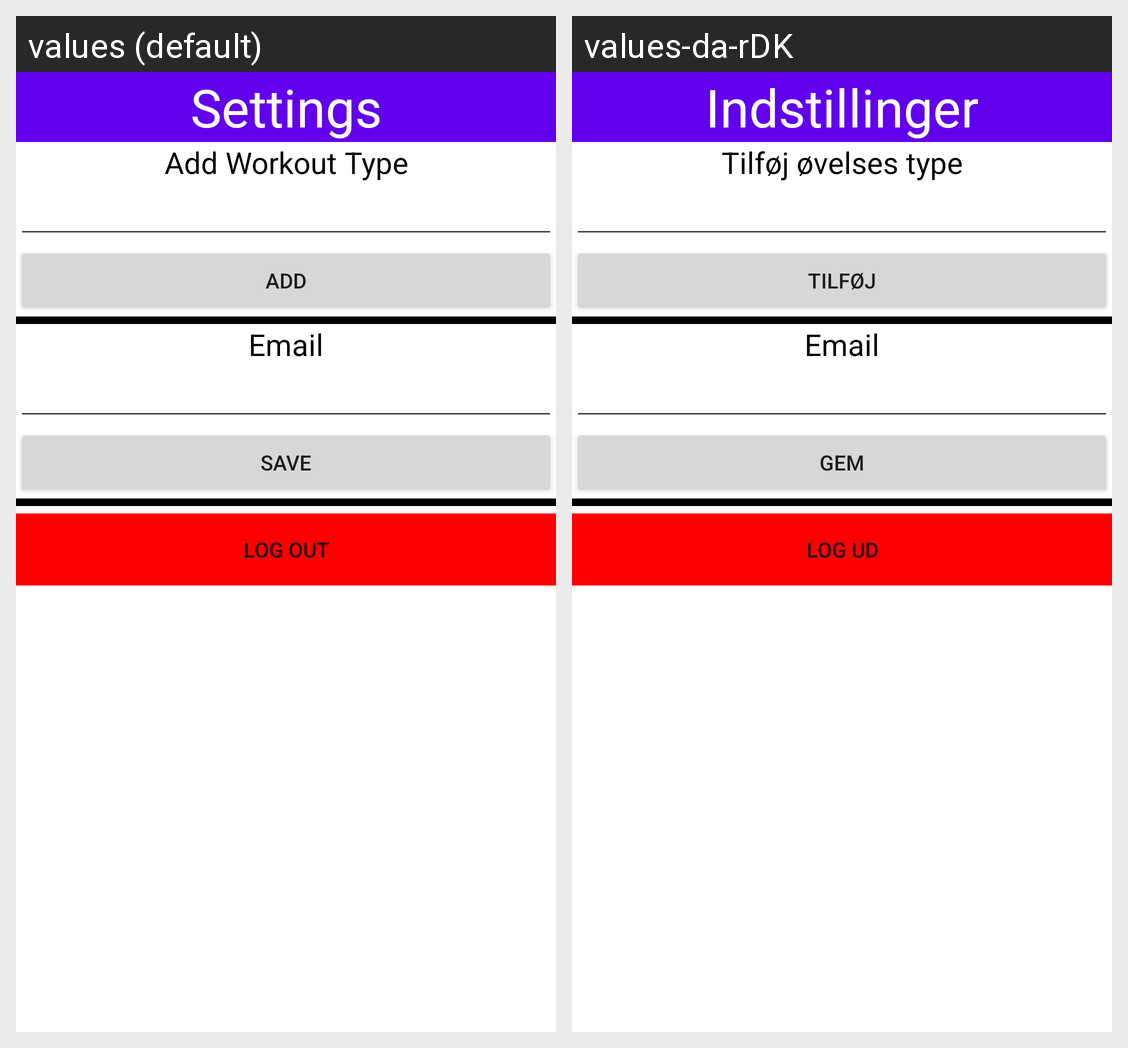

The Android screen above is rendered under two locales of the same app. Produce the string resources it draws, with the default and per-locale values.
Android screen res/layout/settings_fragment.xml rendered under 2 locales, left to right: values (default), values-da-rDK. Device: Nexus 5 (rendered at 1080×1920; each locale shown at half size, 540×960, under a caption strip naming it); theme Theme.WorkoutTrackerToothbrook.
Strings drawn on this screen, with the default value and each locale's value (text and hints the layout hard-codes, and strings that could not be matched under every locale, appear in the picture but are not listed):

settings
  values: Settings
  values-da-rDK: Indstillinger

add_workout_type
  values: Add Workout Type
  values-da-rDK: Tilføj øvelses type

add
  values: add
  values-da-rDK: Tilføj

email
  values: Email
  values-da-rDK: Email

save
  values: Save
  values-da-rDK: gem

logout
  values: Log out
  values-da-rDK: Log ud
